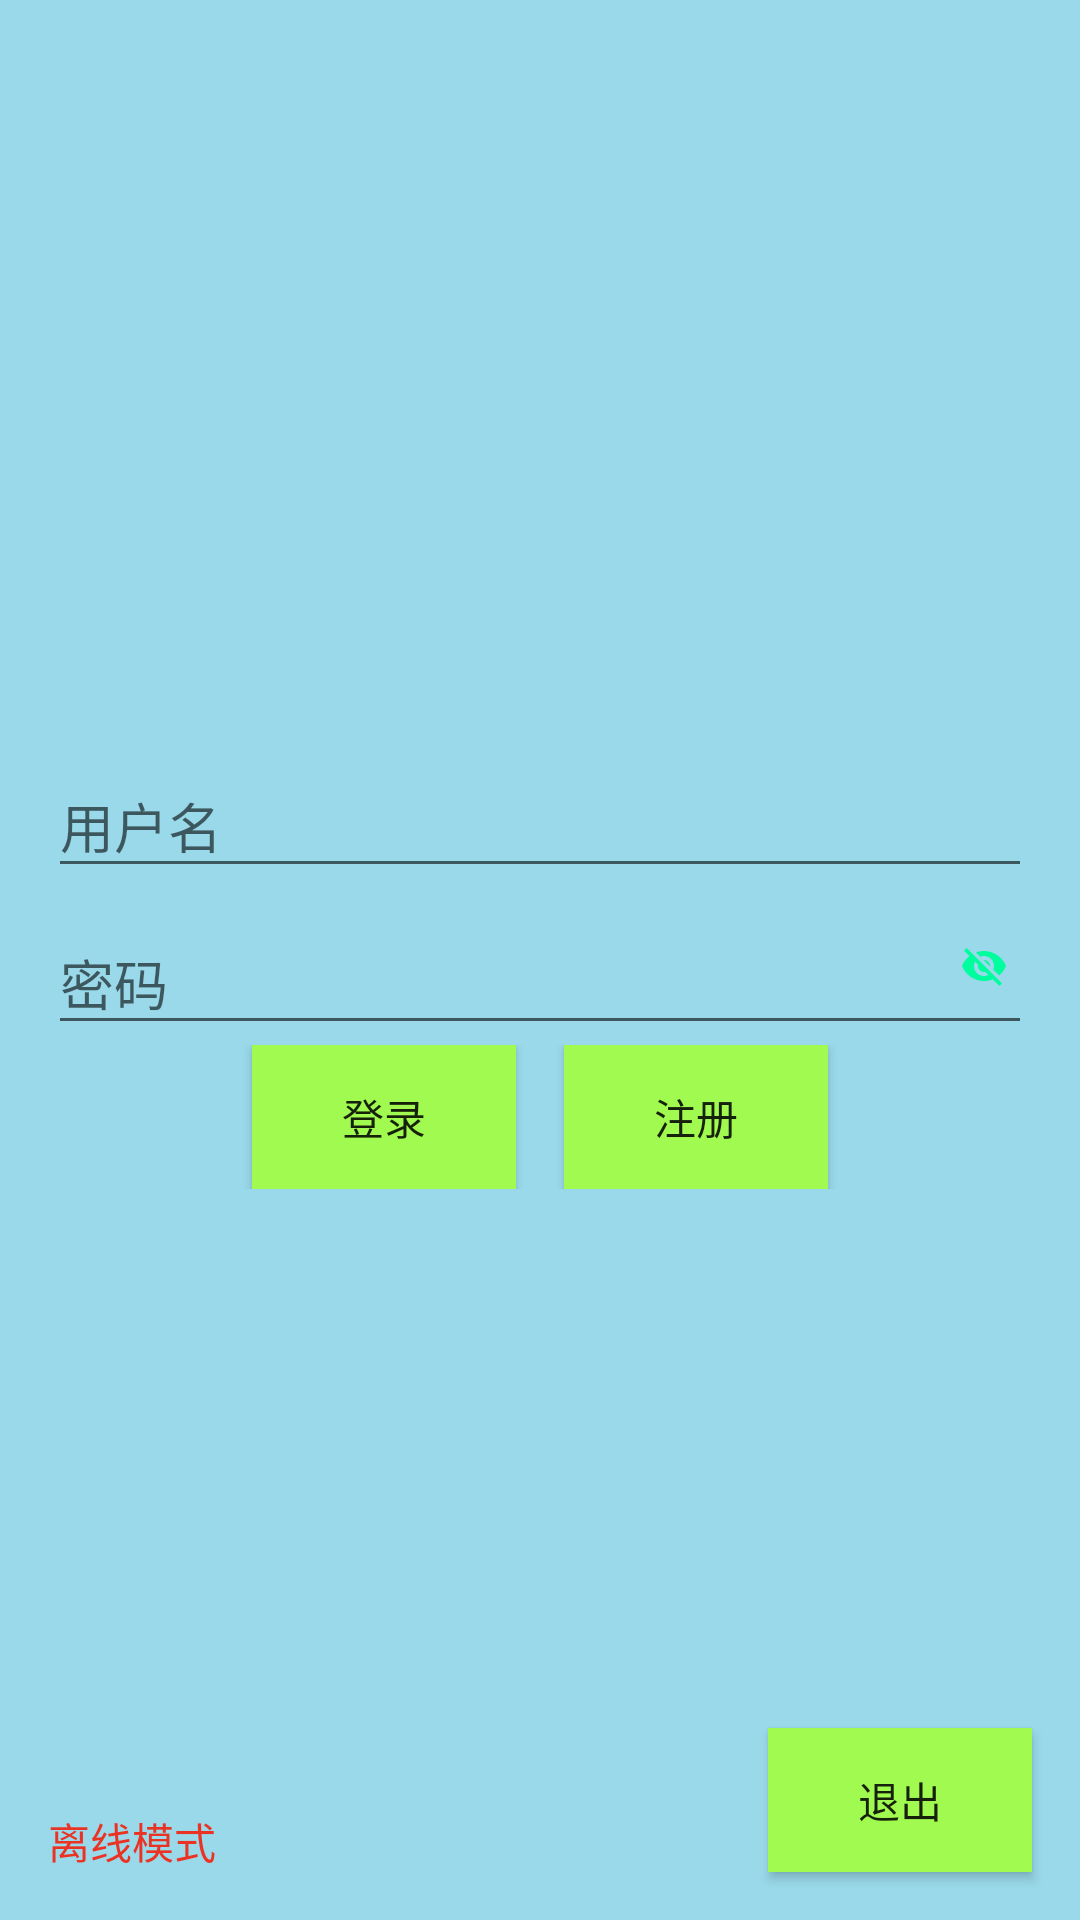

Reconstruct the res/layout file that produces this screen, plus the resources it refers to.
<!-- AndroidManifest.xml: application theme Theme.First -->
<!-- res/layout/login_activity.xml -->
<?xml version="1.0" encoding="utf-8"?>
<RelativeLayout xmlns:android="http://schemas.android.com/apk/res/android"
    android:layout_width="match_parent"
    android:layout_height="match_parent"
    android:background="@color/blue_background">

    <LinearLayout
        android:layout_width="match_parent"
        android:layout_height="match_parent"
        android:orientation="vertical"
        android:padding="16dp"
        android:gravity="center">

        <com.google.android.material.textfield.TextInputLayout
            android:id="@+id/usernameTextInputLayout"
            android:layout_width="match_parent"
            android:layout_height="wrap_content"
            android:hint="用户名">

            <com.google.android.material.textfield.TextInputEditText
                android:id="@+id/usernameEditText"
                android:layout_width="match_parent"
                android:layout_height="wrap_content"
                android:inputType="text"/>

        </com.google.android.material.textfield.TextInputLayout>

        
        <FrameLayout
            android:layout_width="match_parent"
            android:layout_height="wrap_content">

            <com.google.android.material.textfield.TextInputLayout
                android:id="@+id/passwordTextInputLayout"
                android:layout_width="match_parent"
                android:layout_height="wrap_content"
                android:hint="密码">

                <com.google.android.material.textfield.TextInputEditText
                    android:id="@+id/passwordEditText"
                    android:layout_width="match_parent"
                    android:layout_height="wrap_content"
                    android:inputType="text"/>

            </com.google.android.material.textfield.TextInputLayout>

            <ImageView
                android:id="@+id/passwordVisibilityImageView"
                android:layout_width="32dp"
                android:layout_height="32dp"
                android:src="@drawable/ic_visibility_off"
                android:contentDescription="密码可见性"
                android:layout_gravity="end|center_vertical"
                android:padding="8dp"/>
        </FrameLayout>

        <LinearLayout
            xmlns:android="http://schemas.android.com/apk/res/android"
            android:layout_width="match_parent"
            android:layout_height="wrap_content"
            android:orientation="horizontal"
            android:gravity="center"> 

            <Button
                android:id="@+id/loginButton"
                android:layout_width="wrap_content"
                android:layout_height="wrap_content"
                android:text="登录"
                android:onClick="onLoginButtonClicked"
                android:background="@color/green"
                android:layout_marginRight="16dp"/> 

            <Button
                android:id="@+id/registerButton"
                android:layout_width="wrap_content"
                android:layout_height="wrap_content"
                android:text="注册"
                android:onClick="onRegisterButtonClicked"
                android:background="@color/green"/>

        </LinearLayout>
    </LinearLayout>

    

    <TextView
        android:id="@+id/offlineModeText"
        android:layout_width="wrap_content"
        android:layout_height="wrap_content"
        android:text="离线模式"
        android:layout_alignParentBottom="true"
        android:layout_alignParentStart="true"
        android:layout_marginStart="16dp"
        android:layout_marginBottom="16dp"
        android:textColor="@color/red" />
    <Button
        android:id="@+id/exitButton"
        android:layout_width="wrap_content"
        android:layout_height="wrap_content"
        android:text="退出"
        android:layout_alignParentBottom="true"
        android:layout_alignParentEnd="true"
        android:layout_margin="16dp"
        android:background="@color/green" />

</RelativeLayout>
<!-- resources referenced by this layout -->
<resources>
  <color name="blue_background">#99D9EA</color>
  <color name="green">#A1FA4F</color>
  <color name="red">#EB3324</color>
  <!-- drawable ic_visibility_off (drawable) -->
  <vector android:height="24dp" android:tint="#00FD9E"
      android:viewportHeight="24" android:viewportWidth="24"
      android:width="24dp" xmlns:android="http://schemas.android.com/apk/res/android">
      <path android:fillColor="@android:color/white" android:pathData="M12,7c2.76,0 5,2.24 5,5 0,0.65 -0.13,1.26 -0.36,1.83l2.92,2.92c1.51,-1.26 2.7,-2.89 3.43,-4.75 -1.73,-4.39 -6,-7.5 -11,-7.5 -1.4,0 -2.74,0.25 -3.98,0.7l2.16,2.16C10.74,7.13 11.35,7 12,7zM2,4.27l2.28,2.28 0.46,0.46C3.08,8.3 1.78,10.02 1,12c1.73,4.39 6,7.5 11,7.5 1.55,0 3.03,-0.3 4.38,-0.84l0.42,0.42L19.73,22 21,20.73 3.27,3 2,4.27zM7.53,9.8l1.55,1.55c-0.05,0.21 -0.08,0.43 -0.08,0.65 0,1.66 1.34,3 3,3 0.22,0 0.44,-0.03 0.65,-0.08l1.55,1.55c-0.67,0.33 -1.41,0.53 -2.2,0.53 -2.76,0 -5,-2.24 -5,-5 0,-0.79 0.2,-1.53 0.53,-2.2zM11.84,9.02l3.15,3.15 0.02,-0.16c0,-1.66 -1.34,-3 -3,-3l-0.17,0.01z"/>
  </vector>
  <style name="Theme.First" parent="Base.Theme.First" />
  <style name="Base.Theme.First" parent="Theme.AppCompat.Light.NoActionBar">
          
          <item name="colorPrimary">@color/bluePrimary</item>
      </style>
  <color name="bluePrimary">#3282F6</color>
</resources>
